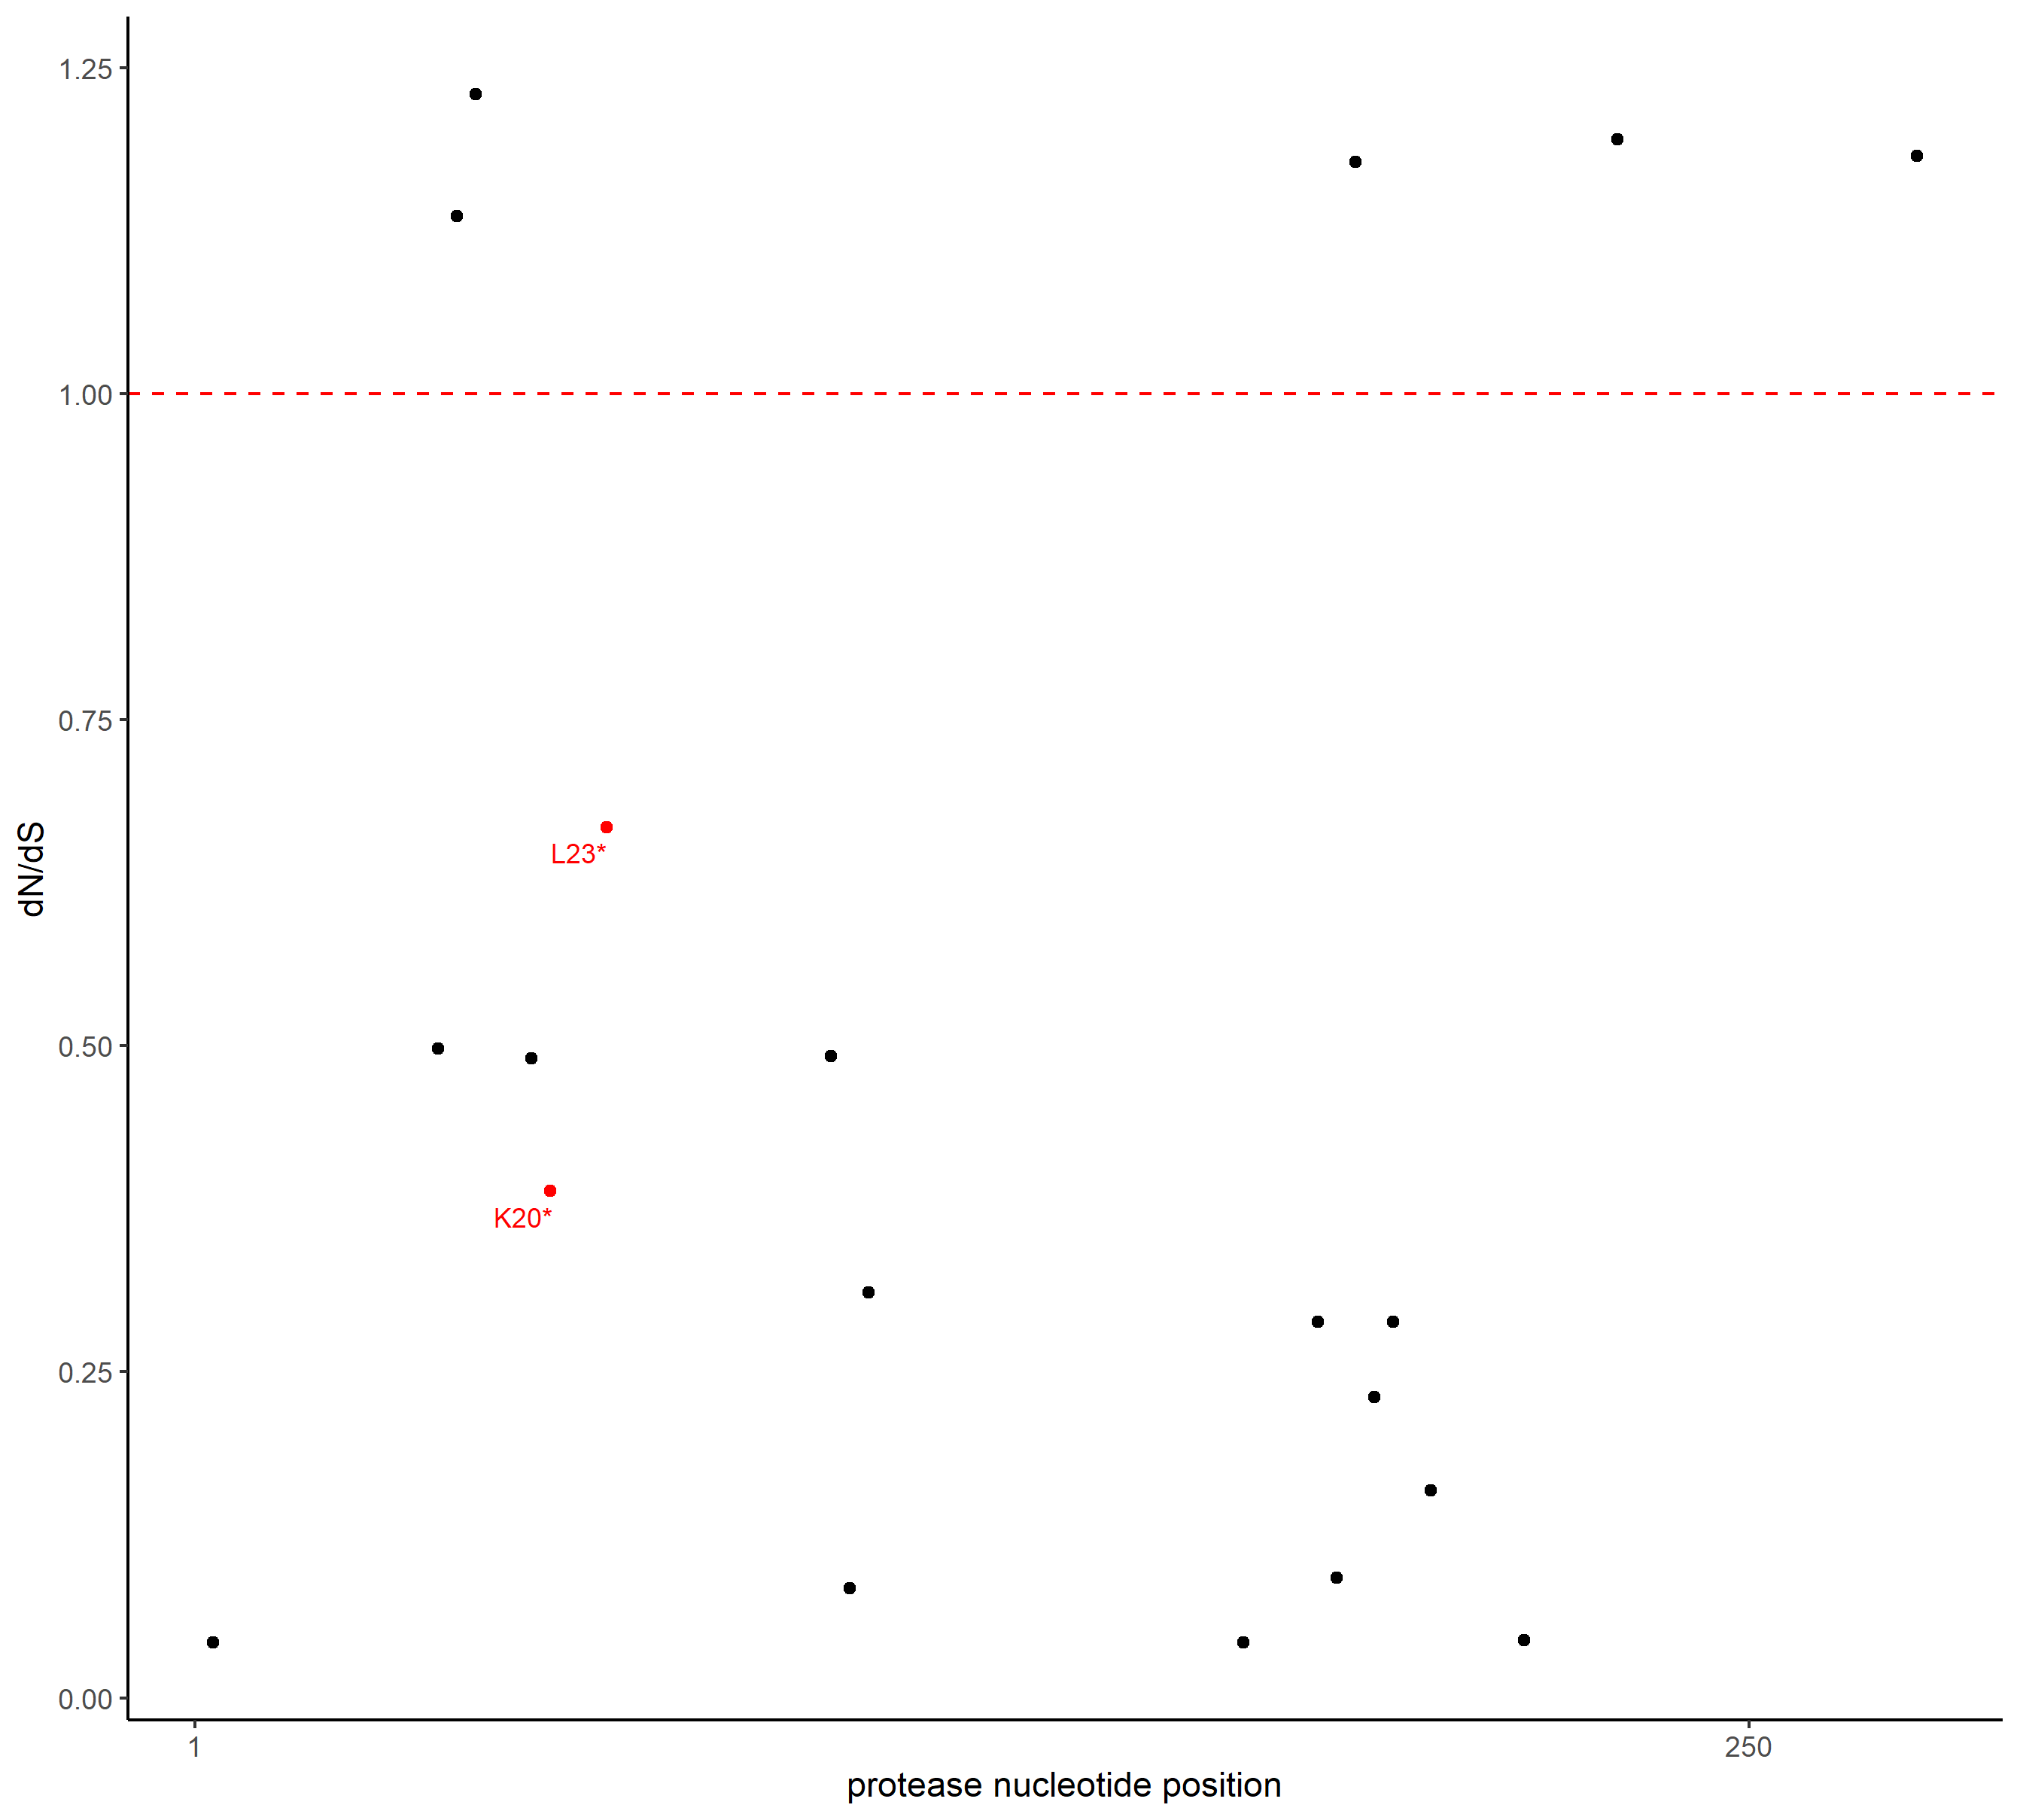

The table this chart was drawn from, first rows:
starts, kaks
4, 0.04255
NA, NA
40, 0.4979
43, 1.136
46, 1.23
55, 0.4903
58, 0.3885
67, 0.6676
103, 0.4921
106, 0.08418
109, 0.3108
169, 0.04255
181, 0.2886
184, 0.09183
187, 1.178
190, 0.2308
193, 0.2886
199, 0.1591
214, 0.04444
229, 1.195
277, 1.183
